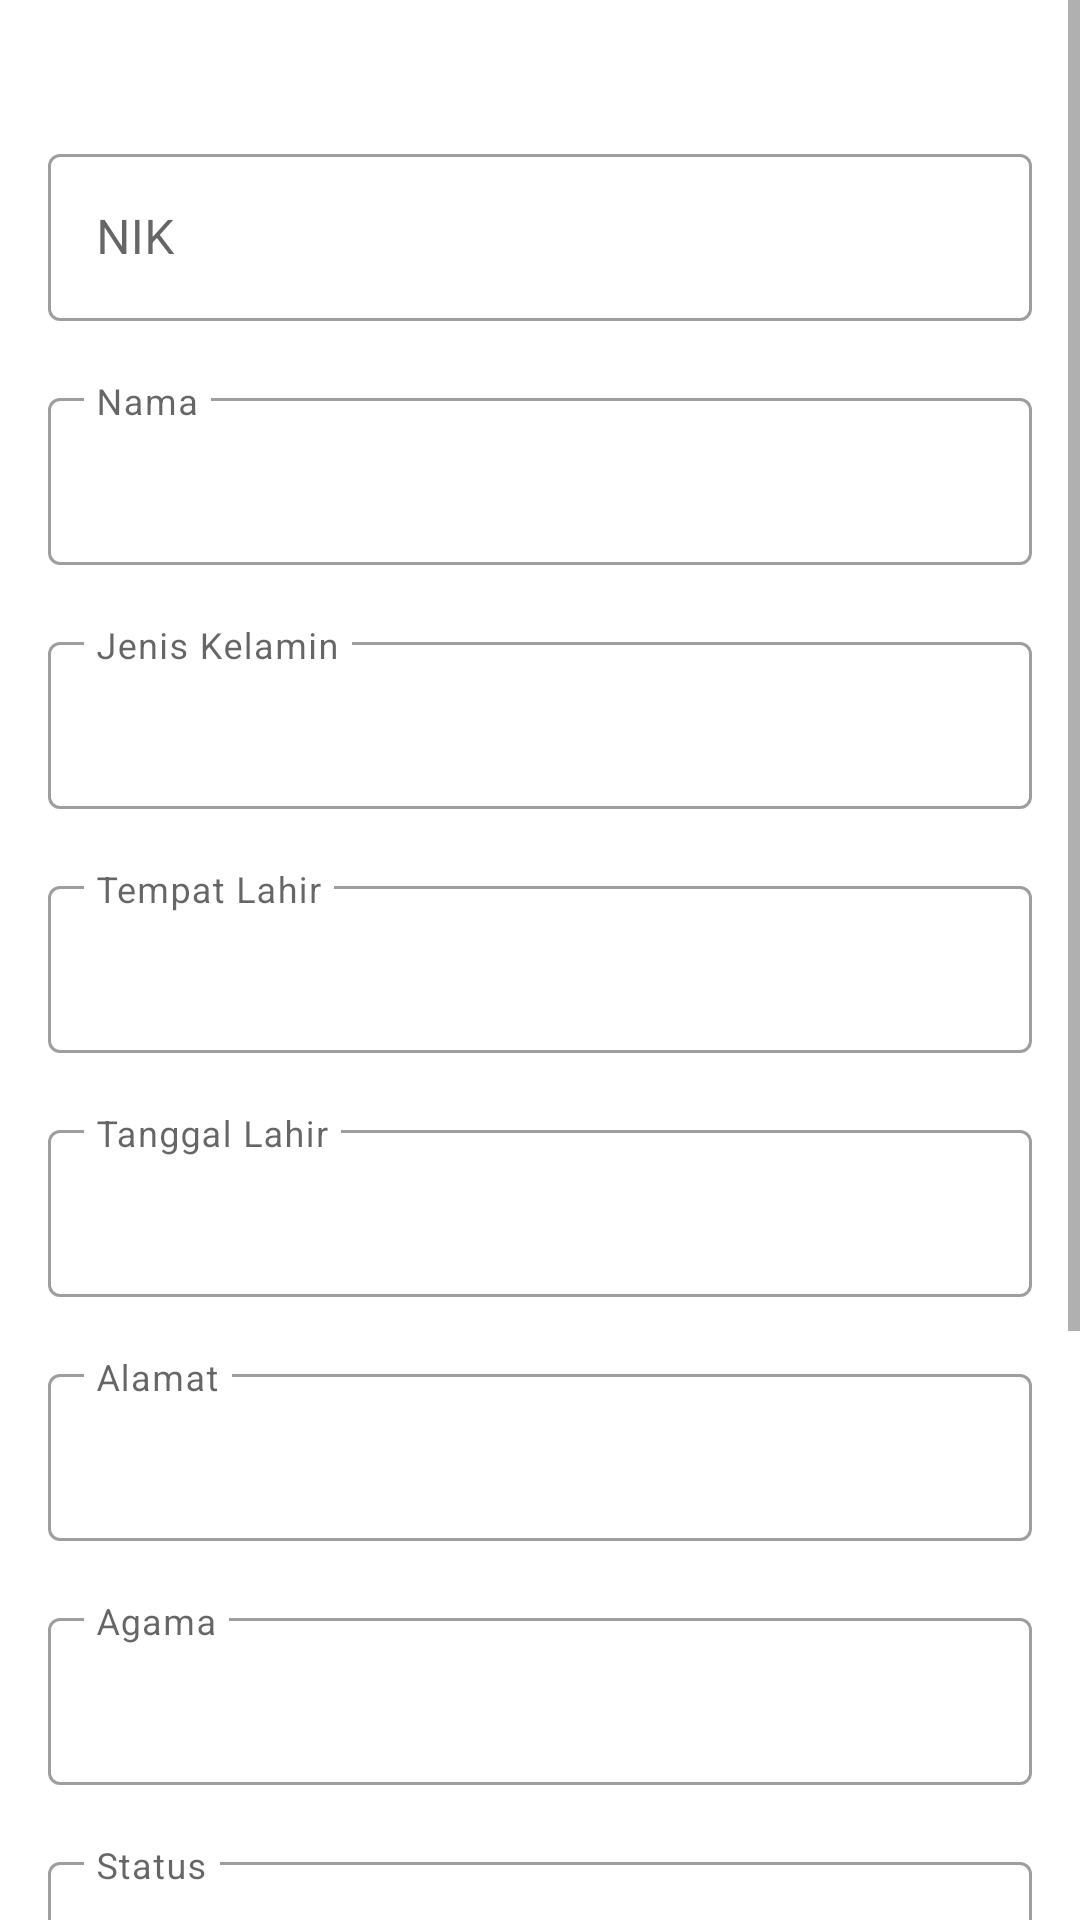

Reconstruct the res/layout file that produces this screen, plus the resources it refers to.
<!-- AndroidManifest.xml: application theme AppTheme -->
<!-- res/layout/activity_main.xml -->
<?xml version="1.0" encoding="utf-8"?>
<layout xmlns:android="http://schemas.android.com/apk/res/android"
    xmlns:app="http://schemas.android.com/apk/res-auto"
    xmlns:tools="http://schemas.android.com/tools">

    <data>


    </data>

    <ScrollView
        android:layout_width="match_parent"
        android:layout_height="match_parent">

        <LinearLayout
            android:layout_width="match_parent"
            android:layout_height="wrap_content"
            android:orientation="vertical"
            android:padding="16dp"
            tools:context=".MainActivity">

            <com.google.android.material.textfield.TextInputLayout
                android:id="@+id/til_nik"
                style="@style/Widget.MaterialComponents.TextInputLayout.OutlinedBox"
                android:layout_width="match_parent"
                android:layout_height="wrap_content"
                android:layout_marginTop="30dp"
                android:hint="NIK"
                app:errorEnabled="true">

                <com.google.android.material.textfield.TextInputEditText
                    android:id="@+id/et_nik"
                    android:layout_width="match_parent"
                    android:layout_height="wrap_content" />

            </com.google.android.material.textfield.TextInputLayout>

            <com.google.android.material.textfield.TextInputLayout
                android:id="@+id/til_nama"
                style="@style/Widget.MaterialComponents.TextInputLayout.OutlinedBox"
                android:layout_width="match_parent"
                android:layout_height="wrap_content"
                android:hint="Nama"
                app:errorEnabled="true">

                <com.google.android.material.textfield.TextInputEditText
                    android:id="@+id/et_nama"
                    android:layout_width="match_parent"
                    android:layout_height="wrap_content"
                    android:text=" " />

            </com.google.android.material.textfield.TextInputLayout>

            <com.google.android.material.textfield.TextInputLayout
                android:id="@+id/til_gender"
                style="@style/Widget.MaterialComponents.TextInputLayout.OutlinedBox"
                android:layout_width="match_parent"
                android:layout_height="wrap_content"
                android:hint="Jenis Kelamin"
                app:errorEnabled="true">

                <com.google.android.material.textfield.TextInputEditText
                    android:id="@+id/et_gender"
                    android:layout_width="match_parent"
                    android:layout_height="wrap_content"
                    android:text=" " />

            </com.google.android.material.textfield.TextInputLayout>

            <com.google.android.material.textfield.TextInputLayout
                android:id="@+id/til_tempat_lahir"
                style="@style/Widget.MaterialComponents.TextInputLayout.OutlinedBox"
                android:layout_width="match_parent"
                android:layout_height="wrap_content"
                android:hint="Tempat Lahir"
                app:errorEnabled="true">

                <com.google.android.material.textfield.TextInputEditText
                    android:id="@+id/et_tempat_lahir"
                    android:layout_width="match_parent"
                    android:layout_height="wrap_content"
                    android:text=" " />

            </com.google.android.material.textfield.TextInputLayout>

            <com.google.android.material.textfield.TextInputLayout
                android:id="@+id/til_tgl_lahir"
                style="@style/Widget.MaterialComponents.TextInputLayout.OutlinedBox"
                android:layout_width="match_parent"
                android:layout_height="wrap_content"
                android:hint="Tanggal Lahir"
                app:errorEnabled="true">

                <com.google.android.material.textfield.TextInputEditText
                    android:id="@+id/et_tgl_lahir"
                    android:layout_width="match_parent"
                    android:layout_height="wrap_content"
                    android:text=" " />

            </com.google.android.material.textfield.TextInputLayout>

            <com.google.android.material.textfield.TextInputLayout
                android:id="@+id/til_alamat"
                style="@style/Widget.MaterialComponents.TextInputLayout.OutlinedBox"
                android:layout_width="match_parent"
                android:layout_height="wrap_content"
                android:hint="Alamat"
                app:errorEnabled="true">

                <com.google.android.material.textfield.TextInputEditText
                    android:id="@+id/et_alamat"
                    android:layout_width="match_parent"
                    android:layout_height="wrap_content"
                    android:text=" " />

            </com.google.android.material.textfield.TextInputLayout>

            <com.google.android.material.textfield.TextInputLayout
                android:id="@+id/til_agama"
                style="@style/Widget.MaterialComponents.TextInputLayout.OutlinedBox"
                android:layout_width="match_parent"
                android:layout_height="wrap_content"
                android:hint="Agama"
                app:errorEnabled="true">

                <com.google.android.material.textfield.TextInputEditText
                    android:id="@+id/et_agama"
                    android:layout_width="match_parent"
                    android:layout_height="wrap_content"
                    android:text=" " />

            </com.google.android.material.textfield.TextInputLayout>

            <com.google.android.material.textfield.TextInputLayout
                android:id="@+id/til_status"
                style="@style/Widget.MaterialComponents.TextInputLayout.OutlinedBox"
                android:layout_width="match_parent"
                android:layout_height="wrap_content"
                android:hint="Status"
                app:errorEnabled="true">

                <com.google.android.material.textfield.TextInputEditText
                    android:id="@+id/et_status"
                    android:layout_width="match_parent"
                    android:layout_height="wrap_content"
                    android:text=" " />

            </com.google.android.material.textfield.TextInputLayout>

            <com.google.android.material.textfield.TextInputLayout
                android:id="@+id/til_pekerjaan"
                style="@style/Widget.MaterialComponents.TextInputLayout.OutlinedBox"
                android:layout_width="match_parent"
                android:layout_height="wrap_content"
                android:hint="Pekerjaan"
                app:errorEnabled="true">

                <com.google.android.material.textfield.TextInputEditText
                    android:id="@+id/et_pekerjaan"
                    android:layout_width="match_parent"
                    android:layout_height="wrap_content"
                    android:text=" " />

            </com.google.android.material.textfield.TextInputLayout>

            <com.google.android.material.textfield.TextInputLayout
                android:id="@+id/til_Kewarganegaraan"
                style="@style/Widget.MaterialComponents.TextInputLayout.OutlinedBox"
                android:layout_width="match_parent"
                android:layout_height="wrap_content"
                android:hint="Pekerjaan"
                app:errorEnabled="true">

                <com.google.android.material.textfield.TextInputEditText
                    android:id="@+id/et_Kewarganegaraan"
                    android:layout_width="match_parent"
                    android:layout_height="wrap_content"
                    android:text=" " />

            </com.google.android.material.textfield.TextInputLayout>

            <LinearLayout
                android:layout_width="match_parent"
                android:layout_height="wrap_content"
                android:gravity="center">

                <com.google.android.material.button.MaterialButton
                    android:id="@+id/btn_take_picture"
                    android:layout_width="wrap_content"
                    android:layout_height="wrap_content"
                    android:text="Ambil Gambar" />

                <com.google.android.material.button.MaterialButton
                    style="@style/Widget.MaterialComponents.Button.Icon"
                    android:layout_width="wrap_content"
                    android:layout_height="wrap_content"
                    android:layout_marginStart="16dp"
                    android:text="Simpan"
                    app:icon="@drawable/ic_add" />
            </LinearLayout>

        </LinearLayout>
    </ScrollView>
</layout>
<!-- resources referenced by this layout -->
<resources>
  <style name="AppTheme" parent="Theme.MaterialComponents.Light.DarkActionBar">
          
          <item name="colorPrimary">@color/colorPrimary</item>
          <item name="colorPrimaryDark">@color/colorPrimaryDark</item>
          <item name="colorAccent">@color/colorAccent</item>
      </style>
  <color name="colorPrimary">#2F80ED</color>
  <color name="colorPrimaryDark">#3700B3</color>
  <color name="colorAccent">#03DAC5</color>
</resources>
